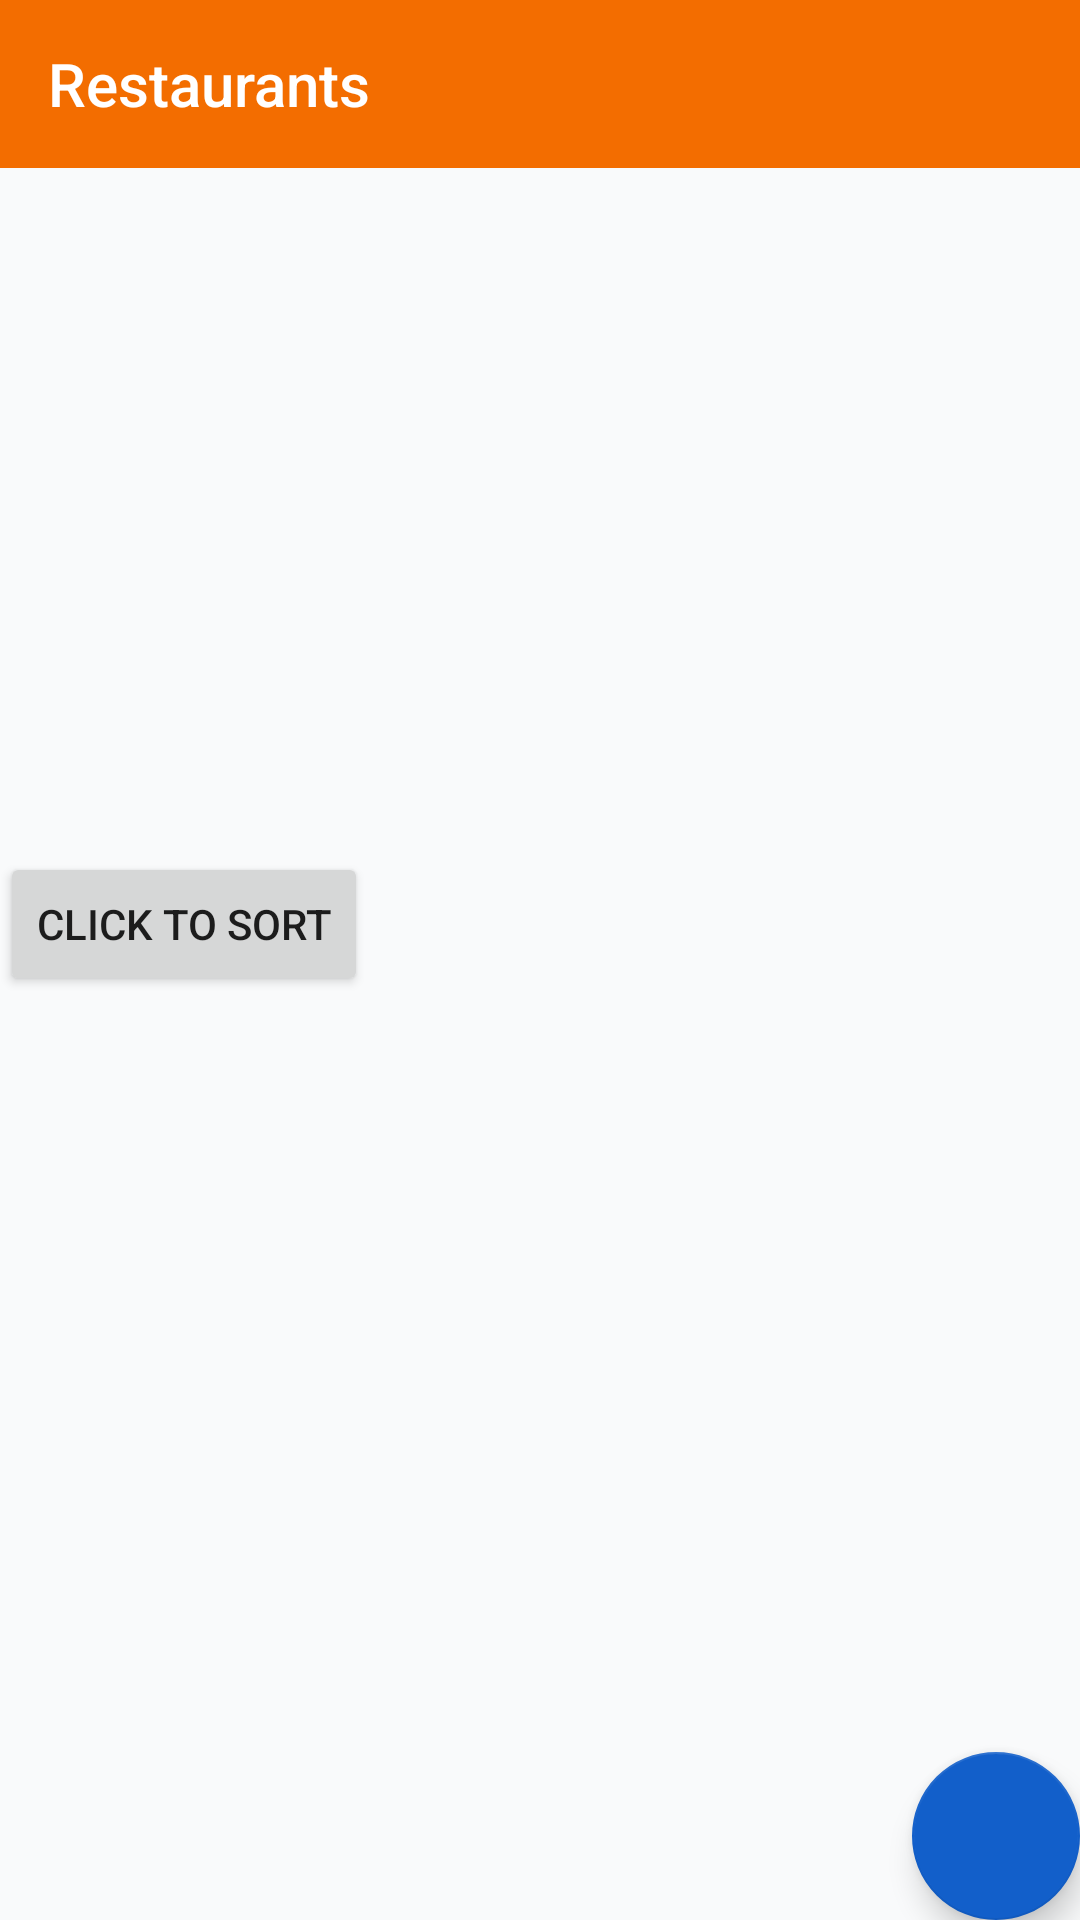

Here is an Android app screen rendered from its layout file. Give the layout XML and the strings, colors and styles it references.
<!-- AndroidManifest.xml: application theme AppTheme -->
<!-- res/layout/restaurant_fragment.xml -->
<?xml version="1.0" encoding="utf-8"?>
<layout xmlns:android="http://schemas.android.com/apk/res/android"
    xmlns:app="http://schemas.android.com/apk/res-auto"
    xmlns:tools="http://schemas.android.com/tools">

    <data>
        <variable
            name="vm"
            type="ca.skipthedishes.codetest.ui.restaurants.RestaurantsViewModel" />
    </data>

    <androidx.coordinatorlayout.widget.CoordinatorLayout
        android:layout_width="match_parent"
        android:layout_height="match_parent">

        <androidx.constraintlayout.widget.ConstraintLayout
            android:id="@+id/main"
            android:layout_width="match_parent"
            android:layout_height="match_parent"
            tools:context=".ui.restaurants.RestaurantsFragment">

            <androidx.appcompat.widget.Toolbar
                android:id="@+id/toolbar"
                android:layout_width="match_parent"
                android:layout_height="wrap_content"
                android:background="?colorPrimary"
                app:layout_constraintEnd_toEndOf="parent"
                app:layout_constraintStart_toStartOf="parent"
                app:layout_constraintTop_toTopOf="parent"
                app:title="@string/title_restaurants"
                app:titleTextColor="@color/white" />

            <androidx.recyclerview.widget.RecyclerView
                android:id="@+id/recyclerView"
                android:layout_width="match_parent"
                android:layout_height="0dp"
                app:layout_constraintBottom_toBottomOf="parent"
                app:layout_constraintEnd_toEndOf="parent"
                app:layout_constraintHorizontal_bias="0.0"
                app:layout_constraintStart_toStartOf="parent"
                app:layout_constraintTop_toBottomOf="@+id/toolbar"
                app:layout_constraintVertical_bias="0.0" />

            <com.google.android.material.floatingactionbutton.FloatingActionButton
                android:id="@+id/sortButton"
                android:layout_width="wrap_content"
                android:layout_height="wrap_content"
                android:layout_margin="@dimen/activity_horizontal_margin"
                android:src="@drawable/ic_baseline_sort_24"
                app:layout_constraintBottom_toBottomOf="parent"
                app:layout_constraintEnd_toEndOf="parent" />

            <Button
                android:id="@+id/button"
                android:layout_width="wrap_content"
                android:layout_height="wrap_content"
                android:layout_marginBottom="308dp"
                android:text="Click To sort"
                app:layout_constraintBottom_toBottomOf="parent"
                tools:layout_editor_absoluteX="144dp" />

        </androidx.constraintlayout.widget.ConstraintLayout>

    </androidx.coordinatorlayout.widget.CoordinatorLayout>
</layout>
<!-- resources referenced by this layout -->
<resources>
  <color name="white">#FFFFFF</color>
  <string name="title_restaurants">Restaurants</string>
  <style name="AppTheme" parent="Theme.MaterialComponents.Light.NoActionBar.Bridge">
          
          <item name="colorPrimary">@color/orange</item>
          <item name="colorPrimaryDark">@color/orange_60</item>
          <item name="colorAccent">@color/blue</item>
          <item name="backgroundColor">@color/white</item>
          <item name="android:windowBackground">@color/grey_10</item>
  
          <item name="android:windowDisablePreview">true</item>
      </style>
  <color name="orange">#F36D00</color>
  <color name="orange_60">#CD4900</color>
  <color name="blue">#125FCA</color>
  <color name="grey_10">#F9FAFB</color>
</resources>
